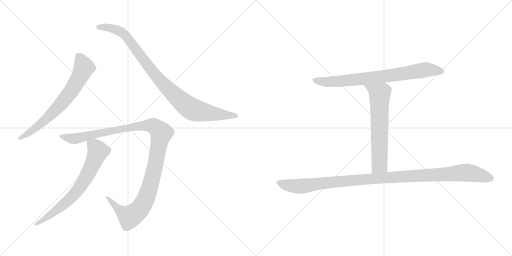
t = 0.00 s
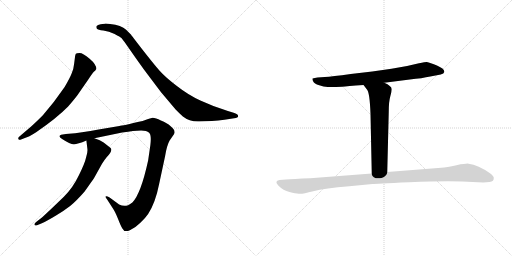
t = 5.51 s
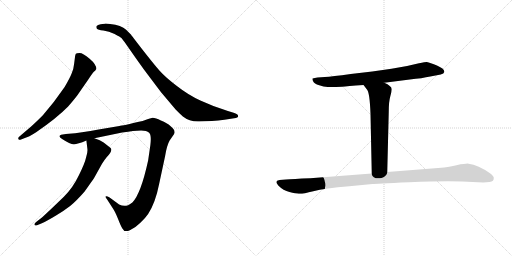
t = 5.71 s
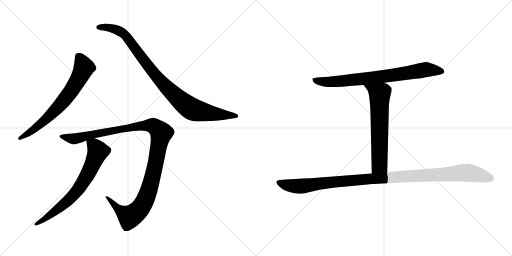
t = 5.91 s
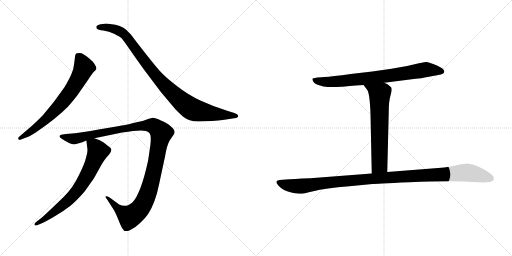
t = 6.12 s
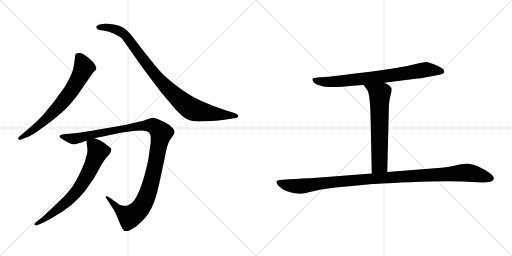
t = 6.70 s

The animated SVG that drew these frames (rendered in a browser with its animation timeline set to each time). Animation: 7 CSS @keyframes rules; one cycle of 6.70 s.

<svg version="1.1" viewBox="0 0 2048 1024" xmlns="http://www.w3.org/2000/svg">
  <g stroke="lightgray" stroke-dasharray="1,1" stroke-width="1" transform="scale(4, 4)">
    <line x1="0" y1="0" x2="256" y2="256"></line>
    <line x1="256" y1="0" x2="0" y2="256"></line>
    <line x1="128" y1="0" x2="128" y2="256"></line>
    <line x1="0" y1="128" x2="256" y2="128"></line>
    <line x1="256" y1="0" x2="512" y2="256"></line>
    <line x1="512" y1="0" x2="256" y2="256"></line>
    <line x1="384" y1="0" x2="384" y2="256"></line>
    <line x1="256" y1="128" x2="512" y2="128"></line>
  </g>
<g transform="scale(1, -1) translate(0, -850)">
   <style type="text/css">
    @keyframes keyframes0 {
      from {
       stroke: black;
       stroke-dashoffset: 696;
       stroke-width: 128;
       }
       69% {
       animation-timing-function: step-end;
       stroke: black;
       stroke-dashoffset: 0;
       stroke-width: 128;
       }
       to {
       stroke: black;
       stroke-width: 1024;
       }
       }
       #make-me-a-hanzi-animation-0 {
         animation: keyframes0 0.816406s both;
         animation-delay: 0.000000s;
         animation-timing-function: linear;
       }
    @keyframes keyframes1 {
      from {
       stroke: black;
       stroke-dashoffset: 950;
       stroke-width: 128;
       }
       76% {
       animation-timing-function: step-end;
       stroke: black;
       stroke-dashoffset: 0;
       stroke-width: 128;
       }
       to {
       stroke: black;
       stroke-width: 1024;
       }
       }
       #make-me-a-hanzi-animation-1 {
         animation: keyframes1 1.023112s both;
         animation-delay: 0.816406s;
         animation-timing-function: linear;
       }
    @keyframes keyframes2 {
      from {
       stroke: black;
       stroke-dashoffset: 1161;
       stroke-width: 128;
       }
       79% {
       animation-timing-function: step-end;
       stroke: black;
       stroke-dashoffset: 0;
       stroke-width: 128;
       }
       to {
       stroke: black;
       stroke-width: 1024;
       }
       }
       #make-me-a-hanzi-animation-2 {
         animation: keyframes2 1.194824s both;
         animation-delay: 1.839518s;
         animation-timing-function: linear;
       }
    @keyframes keyframes3 {
      from {
       stroke: black;
       stroke-dashoffset: 702;
       stroke-width: 128;
       }
       70% {
       animation-timing-function: step-end;
       stroke: black;
       stroke-dashoffset: 0;
       stroke-width: 128;
       }
       to {
       stroke: black;
       stroke-width: 1024;
       }
       }
       #make-me-a-hanzi-animation-3 {
         animation: keyframes3 0.821289s both;
         animation-delay: 3.034342s;
         animation-timing-function: linear;
       }
    @keyframes keyframes4 {
      from {
       stroke: black;
       stroke-dashoffset: 771;
       stroke-width: 128;
       }
       72% {
       animation-timing-function: step-end;
       stroke: black;
       stroke-dashoffset: 0;
       stroke-width: 128;
       }
       to {
       stroke: black;
       stroke-width: 1024;
       }
       }
       #make-me-a-hanzi-animation-4 {
         animation: keyframes4 0.877441s both;
         animation-delay: 3.855631s;
         animation-timing-function: linear;
       }
    @keyframes keyframes5 {
      from {
       stroke: black;
       stroke-dashoffset: 643;
       stroke-width: 128;
       }
       68% {
       animation-timing-function: step-end;
       stroke: black;
       stroke-dashoffset: 0;
       stroke-width: 128;
       }
       to {
       stroke: black;
       stroke-width: 1024;
       }
       }
       #make-me-a-hanzi-animation-5 {
         animation: keyframes5 0.773275s both;
         animation-delay: 4.733072s;
         animation-timing-function: linear;
       }
    @keyframes keyframes6 {
      from {
       stroke: black;
       stroke-dashoffset: 1106;
       stroke-width: 128;
       }
       78% {
       animation-timing-function: step-end;
       stroke: black;
       stroke-dashoffset: 0;
       stroke-width: 128;
       }
       to {
       stroke: black;
       stroke-width: 1024;
       }
       }
       #make-me-a-hanzi-animation-6 {
         animation: keyframes6 1.150065s both;
         animation-delay: 5.506347s;
         animation-timing-function: linear;
       }
</style>
<path d="M 81.5 291.5 L 99.5 298.5 Q 113.5 301.5 144.5 321.5 Q 227.5 378.5 272.5 424.5 Q 306.5 463.5 318.5 482.5 L 352.5 531.5 Q 369.5 557.5 375.5 563.5 Q 382.5 569.5 384.5 573.5 L 385.5 574.5 Q 385.5 592.5 358.5 615.5 Q 331.5 638.5 318.5 638.5 Q 305.5 638.5 303.5 635.5 Q 301.5 632.5 300.5 626.5 L 296.5 595.5 Q 294.5 573.5 286.5 556.5 Q 279.5 538.5 258.5 502.5 Q 215.5 439.5 171.5 389.5 Q 143.5 361.5 124.5 344.5 L 76.5 303.5 Q 71.5 298.5 73.5 294.5 Q 76.5 289.5 81.5 291.5 Z" fill="lightgray"></path> 
<path d="M 797.5 364.5 L 847.5 366.5 Q 873.5 368.5 897.5 371.5 L 936.5 377.5 Q 952.5 378.5 952.5 386.5 Q 952.5 394.5 934.5 399.5 L 911.5 406.5 Q 850.5 425.5 801.5 448.5 Q 753.5 470.5 707.5 506.5 Q 661.5 541.5 638.5 567.5 Q 615.5 593.5 569.5 652.5 Q 524.5 710.5 523.5 712.5 L 504.5 731.5 Q 485.5 749.5 440.5 754.5 Q 422.5 756.5 418.5 755.5 L 402.5 753.5 Q 390.5 751.5 386.5 746.5 Q 383.5 741.5 387.5 735.5 Q 391.5 730.5 413.5 728.5 Q 435.5 725.5 458.5 714.5 Q 481.5 702.5 486.5 697.5 Q 491.5 691.5 506.5 670.5 L 543.5 617.5 Q 573.5 574.5 606.5 531.5 L 643.5 482.5 L 702.5 412.5 Q 722.5 392.5 731.5 384.5 Q 759.5 362.5 797.5 364.5 Z" fill="lightgray"></path> 
<path d="M 531.5 326.5 L 564.5 328.5 Q 586.5 328.5 596.5 319.5 Q 606.5 310.5 601.5 270.5 L 592.5 208.5 Q 563.5 75.5 529.5 40.5 Q 517.5 31.5 512.5 29.5 Q 494.5 22.5 476.5 32.5 L 438.5 60.5 Q 425.5 67.5 422.5 64.5 Q 420.5 60.5 428.5 52.5 L 448.5 21.5 Q 459.5 6.5 471.5 -23.5 Q 483.5 -54.5 489.5 -63.5 Q 497.5 -80.5 519.5 -70.5 Q 541.5 -60.5 561.5 -40.5 Q 582.5 -20.5 592.5 -5.5 Q 621.5 38.5 636.5 114.5 L 660.5 226.5 Q 667.5 269.5 678.5 288.5 L 696.5 314.5 L 698.5 321.5 L 696.5 330.5 Q 694.5 335.5 681.5 346.5 Q 669.5 358.5 643.5 368.5 Q 622.5 379.5 610.5 379.5 L 592.5 374.5 L 570.5 366.5 Q 487.5 347.5 477.5 346.5 L 394.5 332.5 Q 322.5 319.5 300.5 317.5 L 263.5 314.5 L 244.5 311.5 Q 229.5 305.5 248.5 294.5 Q 280.5 273.5 295.5 273.5 Q 310.5 273.5 345.5 288.5 L 377.5 297.5 L 488.5 320.5 Q 514.5 324.5 531.5 326.5 Z" fill="lightgray"></path> 
<path d="M 345.5 288.5 L 349.5 255.5 Q 351.5 242.5 344.5 221.5 Q 339.5 197.5 315.5 149.5 Q 292.5 100.5 255.5 63.5 L 206.5 16.5 Q 172.5 -15.5 166.5 -20.5 L 144.5 -37.5 Q 135.5 -44.5 138.5 -49.5 Q 142.5 -54.5 150.5 -49.5 L 167.5 -42.5 Q 187.5 -33.5 222.5 -12.5 Q 257.5 8.5 280.5 26.5 Q 303.5 44.5 338.5 84.5 Q 372.5 132.5 377.5 140.5 L 407.5 194.5 Q 416.5 209.5 426.5 221.5 Q 452.5 247.5 442.5 258.5 L 414.5 280.5 Q 401.5 290.5 377.5 297.5 C 349.5 307.5 343.5 309.5 345.5 288.5 Z" fill="lightgray"></path> 
<path d="M 1537.0 519.5 L 1639.0 532.5 Q 1689.0 537.5 1721.0 544.5 L 1763.0 552.5 Q 1776.0 555.5 1777.0 562.5 Q 1778.0 568.5 1771.0 575.5 Q 1764.0 581.5 1738.0 592.5 Q 1713.0 602.5 1707.0 602.5 Q 1701.0 602.5 1676.0 597.5 Q 1627.0 584.5 1566.0 575.5 L 1489.0 564.5 L 1403.0 554.5 Q 1327.0 544.5 1299.0 542.5 L 1270.0 540.5 Q 1259.0 539.5 1250.0 536.5 Q 1249.0 530.5 1253.0 524.5 Q 1256.0 515.5 1277.0 509.5 Q 1294.0 502.5 1311.0 502.5 Q 1329.0 501.5 1368.0 503.5 Q 1386.0 505.5 1454.0 510.5 L 1537.0 519.5 Z" fill="lightgray"></path> 
<path d="M 1454.0 510.5 L 1467.0 493.5 Q 1479.0 482.5 1482.0 394.5 L 1487.0 156.5 C 1488.0 126.5 1548.0 132.5 1549.0 162.5 L 1555.0 403.5 Q 1555.0 443.5 1561.0 464.5 Q 1567.0 484.5 1567.0 493.5 Q 1567.0 501.5 1559.0 506.5 Q 1552.0 513.5 1537.0 519.5 C 1510.0 532.5 1436.0 534.5 1454.0 510.5 Z" fill="lightgray"></path> 
<path d="M 1487.0 156.5 L 1241.0 137.5 Q 1170.0 134.5 1144.0 132.5 L 1118.0 130.5 Q 1095.0 126.5 1114.0 107.5 Q 1133.0 88.5 1158.0 82.5 Q 1183.0 76.5 1195.0 75.5 Q 1208.0 73.5 1253.0 85.5 Q 1299.0 97.5 1397.0 105.5 L 1490.0 114.5 Q 1498.0 115.5 1637.0 121.5 Q 1776.0 127.5 1849.0 124.5 L 1933.0 120.5 L 1958.0 122.5 Q 1977.0 124.5 1975.0 140.5 Q 1974.0 146.5 1960.0 157.5 Q 1913.0 190.5 1874.0 195.5 Q 1866.0 196.5 1826.0 189.5 Q 1786.0 181.5 1765.0 179.5 L 1549.0 162.5 L 1487.0 156.5 Z" fill="lightgray"></path> 
      <clipPath id="make-me-a-hanzi-clip-0">
      <path d="M 81.5 291.5 L 99.5 298.5 Q 113.5 301.5 144.5 321.5 Q 227.5 378.5 272.5 424.5 Q 306.5 463.5 318.5 482.5 L 352.5 531.5 Q 369.5 557.5 375.5 563.5 Q 382.5 569.5 384.5 573.5 L 385.5 574.5 Q 385.5 592.5 358.5 615.5 Q 331.5 638.5 318.5 638.5 Q 305.5 638.5 303.5 635.5 Q 301.5 632.5 300.5 626.5 L 296.5 595.5 Q 294.5 573.5 286.5 556.5 Q 279.5 538.5 258.5 502.5 Q 215.5 439.5 171.5 389.5 Q 143.5 361.5 124.5 344.5 L 76.5 303.5 Q 71.5 298.5 73.5 294.5 Q 76.5 289.5 81.5 291.5 Z" fill="lightgray"></path>
      </clipPath>
      <path clip-path="url(#make-me-a-hanzi-clip-0)" d="M 312.5 627.5 L 330.5 596.5 L 334.5 575.5 L 277.5 476.5 L 241.5 431.5 L 168.5 360.5 L 79.5 297.5 " fill="none" id="make-me-a-hanzi-animation-0" stroke-dasharray="568 1136" stroke-linecap="round"></path>

      <clipPath id="make-me-a-hanzi-clip-1">
      <path d="M 797.5 364.5 L 847.5 366.5 Q 873.5 368.5 897.5 371.5 L 936.5 377.5 Q 952.5 378.5 952.5 386.5 Q 952.5 394.5 934.5 399.5 L 911.5 406.5 Q 850.5 425.5 801.5 448.5 Q 753.5 470.5 707.5 506.5 Q 661.5 541.5 638.5 567.5 Q 615.5 593.5 569.5 652.5 Q 524.5 710.5 523.5 712.5 L 504.5 731.5 Q 485.5 749.5 440.5 754.5 Q 422.5 756.5 418.5 755.5 L 402.5 753.5 Q 390.5 751.5 386.5 746.5 Q 383.5 741.5 387.5 735.5 Q 391.5 730.5 413.5 728.5 Q 435.5 725.5 458.5 714.5 Q 481.5 702.5 486.5 697.5 Q 491.5 691.5 506.5 670.5 L 543.5 617.5 Q 573.5 574.5 606.5 531.5 L 643.5 482.5 L 702.5 412.5 Q 722.5 392.5 731.5 384.5 Q 759.5 362.5 797.5 364.5 Z" fill="lightgray"></path>
      </clipPath>
      <path clip-path="url(#make-me-a-hanzi-clip-1)" d="M 394.5 741.5 L 446.5 738.5 L 496.5 713.5 L 650.5 516.5 L 762.5 417.5 L 814.5 401.5 L 945.5 386.5 " fill="none" id="make-me-a-hanzi-animation-1" stroke-dasharray="822 1644" stroke-linecap="round"></path>

      <clipPath id="make-me-a-hanzi-clip-2">
      <path d="M 531.5 326.5 L 564.5 328.5 Q 586.5 328.5 596.5 319.5 Q 606.5 310.5 601.5 270.5 L 592.5 208.5 Q 563.5 75.5 529.5 40.5 Q 517.5 31.5 512.5 29.5 Q 494.5 22.5 476.5 32.5 L 438.5 60.5 Q 425.5 67.5 422.5 64.5 Q 420.5 60.5 428.5 52.5 L 448.5 21.5 Q 459.5 6.5 471.5 -23.5 Q 483.5 -54.5 489.5 -63.5 Q 497.5 -80.5 519.5 -70.5 Q 541.5 -60.5 561.5 -40.5 Q 582.5 -20.5 592.5 -5.5 Q 621.5 38.5 636.5 114.5 L 660.5 226.5 Q 667.5 269.5 678.5 288.5 L 696.5 314.5 L 698.5 321.5 L 696.5 330.5 Q 694.5 335.5 681.5 346.5 Q 669.5 358.5 643.5 368.5 Q 622.5 379.5 610.5 379.5 L 592.5 374.5 L 570.5 366.5 Q 487.5 347.5 477.5 346.5 L 394.5 332.5 Q 322.5 319.5 300.5 317.5 L 263.5 314.5 L 244.5 311.5 Q 229.5 305.5 248.5 294.5 Q 280.5 273.5 295.5 273.5 Q 310.5 273.5 345.5 288.5 L 377.5 297.5 L 488.5 320.5 Q 514.5 324.5 531.5 326.5 Z" fill="lightgray"></path>
      </clipPath>
      <path clip-path="url(#make-me-a-hanzi-clip-2)" d="M 246.5 303.5 L 297.5 295.5 L 385.5 317.5 L 561.5 348.5 L 614.5 346.5 L 636.5 329.5 L 644.5 317.5 L 613.5 156.5 L 592.5 80.5 L 557.5 12.5 L 516.5 -15.5 L 482.5 5.5 L 431.5 58.5 L 425.5 58.5 " fill="none" id="make-me-a-hanzi-animation-2" stroke-dasharray="1033 2066" stroke-linecap="round"></path>

      <clipPath id="make-me-a-hanzi-clip-3">
      <path d="M 345.5 288.5 L 349.5 255.5 Q 351.5 242.5 344.5 221.5 Q 339.5 197.5 315.5 149.5 Q 292.5 100.5 255.5 63.5 L 206.5 16.5 Q 172.5 -15.5 166.5 -20.5 L 144.5 -37.5 Q 135.5 -44.5 138.5 -49.5 Q 142.5 -54.5 150.5 -49.5 L 167.5 -42.5 Q 187.5 -33.5 222.5 -12.5 Q 257.5 8.5 280.5 26.5 Q 303.5 44.5 338.5 84.5 Q 372.5 132.5 377.5 140.5 L 407.5 194.5 Q 416.5 209.5 426.5 221.5 Q 452.5 247.5 442.5 258.5 L 414.5 280.5 Q 401.5 290.5 377.5 297.5 C 349.5 307.5 343.5 309.5 345.5 288.5 Z" fill="lightgray"></path>
      </clipPath>
      <path clip-path="url(#make-me-a-hanzi-clip-3)" d="M 352.5 283.5 L 384.5 258.5 L 391.5 242.5 L 324.5 107.5 L 262.5 39.5 L 180.5 -24.5 L 144.5 -44.5 " fill="none" id="make-me-a-hanzi-animation-3" stroke-dasharray="574 1148" stroke-linecap="round"></path>

      <clipPath id="make-me-a-hanzi-clip-4">
      <path d="M 1537.0 519.5 L 1639.0 532.5 Q 1689.0 537.5 1721.0 544.5 L 1763.0 552.5 Q 1776.0 555.5 1777.0 562.5 Q 1778.0 568.5 1771.0 575.5 Q 1764.0 581.5 1738.0 592.5 Q 1713.0 602.5 1707.0 602.5 Q 1701.0 602.5 1676.0 597.5 Q 1627.0 584.5 1566.0 575.5 L 1489.0 564.5 L 1403.0 554.5 Q 1327.0 544.5 1299.0 542.5 L 1270.0 540.5 Q 1259.0 539.5 1250.0 536.5 Q 1249.0 530.5 1253.0 524.5 Q 1256.0 515.5 1277.0 509.5 Q 1294.0 502.5 1311.0 502.5 Q 1329.0 501.5 1368.0 503.5 Q 1386.0 505.5 1454.0 510.5 L 1537.0 519.5 Z" fill="lightgray"></path>
      </clipPath>
      <path clip-path="url(#make-me-a-hanzi-clip-4)" d="M 1256.0 531.5 L 1288.0 523.5 L 1328.0 523.5 L 1527.0 543.5 L 1705.0 572.5 L 1766.0 565.5 " fill="none" id="make-me-a-hanzi-animation-4" stroke-dasharray="643 1286" stroke-linecap="round"></path>

      <clipPath id="make-me-a-hanzi-clip-5">
      <path d="M 1454.0 510.5 L 1467.0 493.5 Q 1479.0 482.5 1482.0 394.5 L 1487.0 156.5 C 1488.0 126.5 1548.0 132.5 1549.0 162.5 L 1555.0 403.5 Q 1555.0 443.5 1561.0 464.5 Q 1567.0 484.5 1567.0 493.5 Q 1567.0 501.5 1559.0 506.5 Q 1552.0 513.5 1537.0 519.5 C 1510.0 532.5 1436.0 534.5 1454.0 510.5 Z" fill="lightgray"></path>
      </clipPath>
      <path clip-path="url(#make-me-a-hanzi-clip-5)" d="M 1461.0 509.5 L 1519.0 474.5 L 1518.0 191.5 L 1494.0 164.5 " fill="none" id="make-me-a-hanzi-animation-5" stroke-dasharray="515 1030" stroke-linecap="round"></path>

      <clipPath id="make-me-a-hanzi-clip-6">
      <path d="M 1487.0 156.5 L 1241.0 137.5 Q 1170.0 134.5 1144.0 132.5 L 1118.0 130.5 Q 1095.0 126.5 1114.0 107.5 Q 1133.0 88.5 1158.0 82.5 Q 1183.0 76.5 1195.0 75.5 Q 1208.0 73.5 1253.0 85.5 Q 1299.0 97.5 1397.0 105.5 L 1490.0 114.5 Q 1498.0 115.5 1637.0 121.5 Q 1776.0 127.5 1849.0 124.5 L 1933.0 120.5 L 1958.0 122.5 Q 1977.0 124.5 1975.0 140.5 Q 1974.0 146.5 1960.0 157.5 Q 1913.0 190.5 1874.0 195.5 Q 1866.0 196.5 1826.0 189.5 Q 1786.0 181.5 1765.0 179.5 L 1549.0 162.5 L 1487.0 156.5 Z" fill="lightgray"></path>
      </clipPath>
      <path clip-path="url(#make-me-a-hanzi-clip-6)" d="M 1117.0 118.5 L 1150.0 109.5 L 1206.0 105.5 L 1528.0 139.5 L 1856.0 159.5 L 1896.0 155.5 L 1961.0 137.5 " fill="none" id="make-me-a-hanzi-animation-6" stroke-dasharray="978 1956" stroke-linecap="round"></path>

</g>
</svg>
